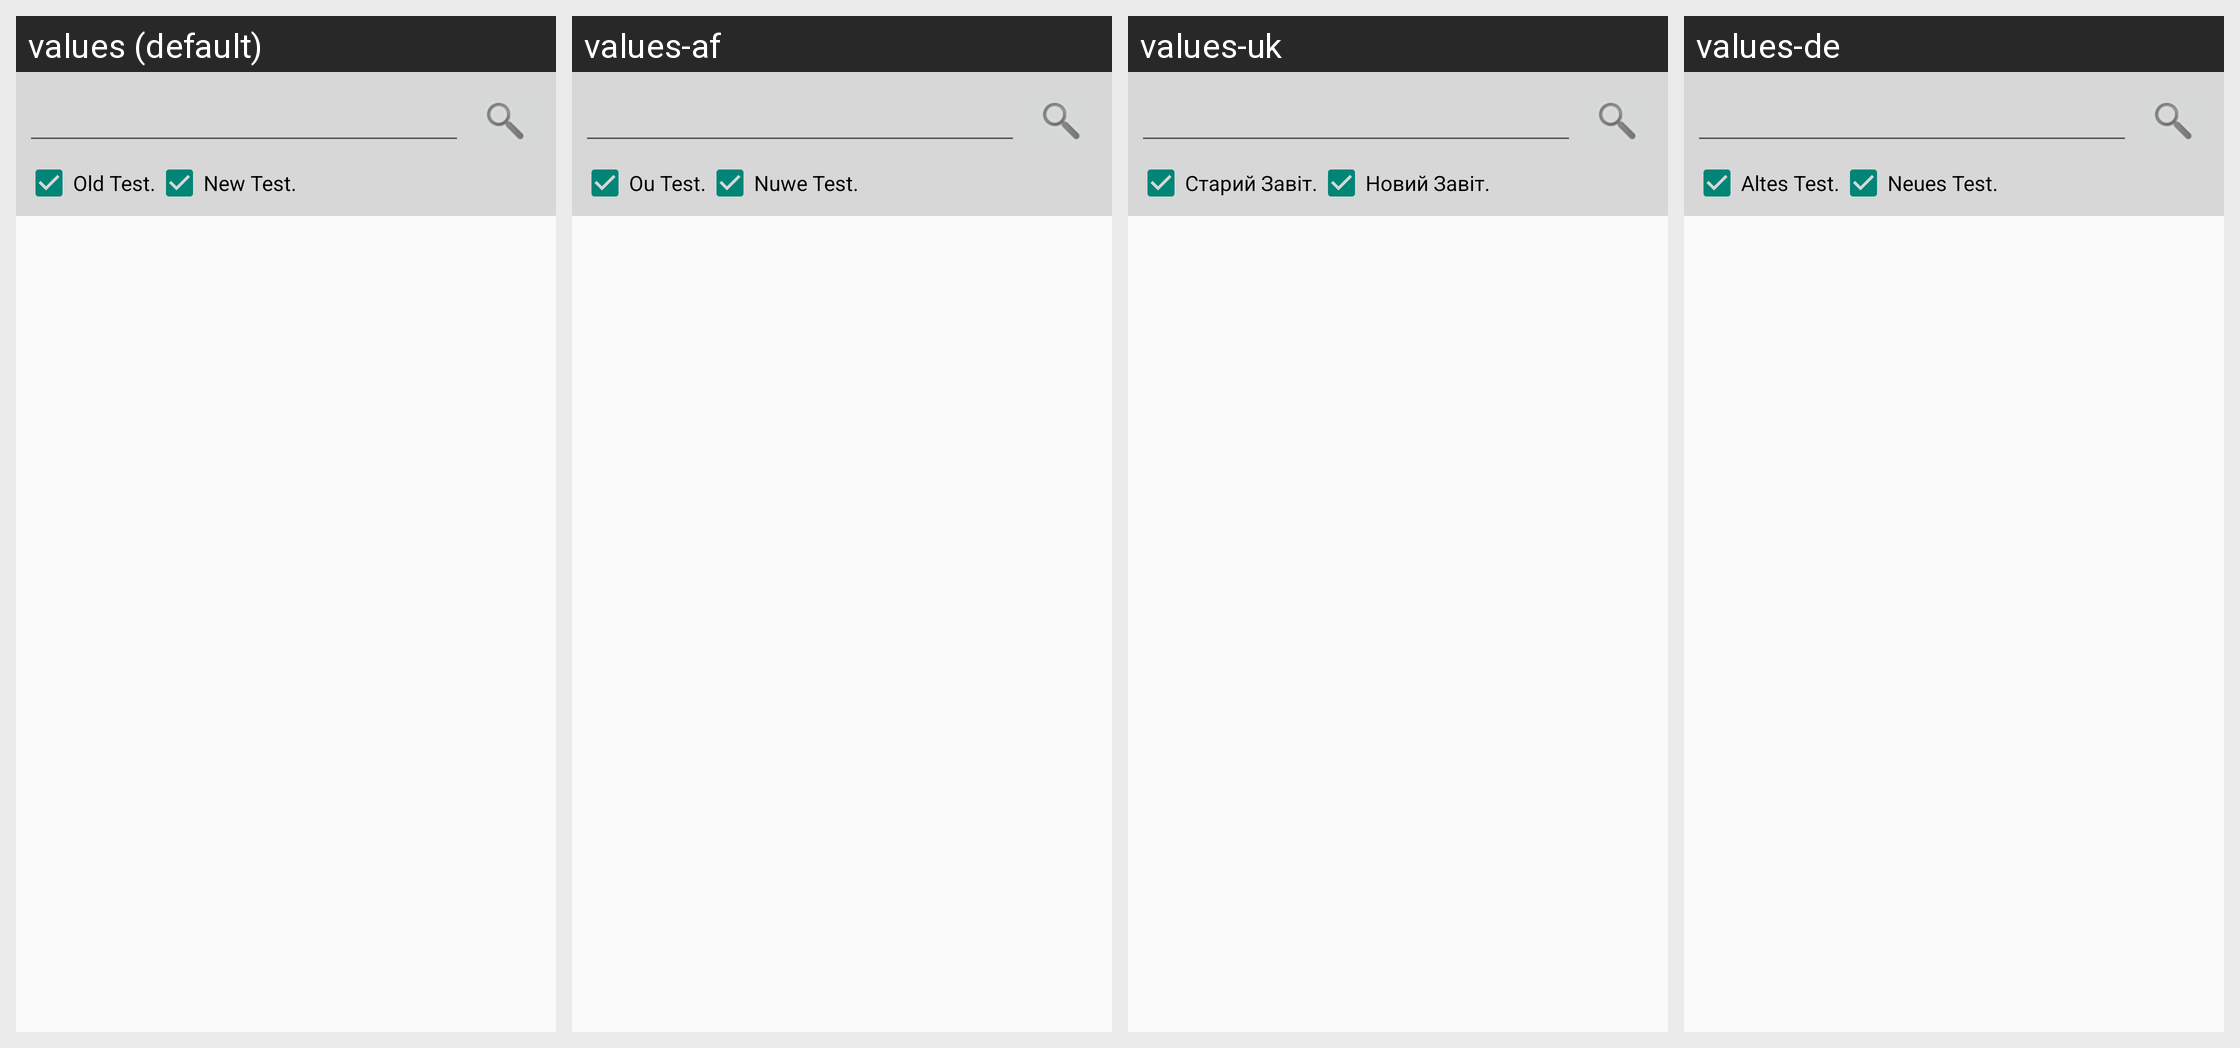

Translations of the strings shown on this Android screen, per locale in the grid:
Android screen res/layout/search2.xml rendered under 4 locales, left to right: values (default), values-af, values-uk, values-de. Device: Nexus 5 (rendered at 1080×1920; each locale shown at half size, 540×960, under a caption strip naming it); theme Theme.Alkitab.
Other locales in the repository, not shown: values-cs, values-es, values-fr, values-in, values-ja, values-ms, values-nl, values-pl, values-pt, values-ro, values-ru, values-zh, values-zh-rCN, values-zh-rTW.
Strings drawn on this screen, with the default value and each locale's value (text and hints the layout hard-codes, and strings that could not be matched under every locale, appear in the picture but are not listed):

perj_lama
  values: Old Test.
  values-af: Ou Test.
  values-uk: Старий Завіт.
  values-de: Altes Test.

perj_baru
  values: New Test.
  values-af: Nuwe Test.
  values-uk: Новий Завіт.
  values-de: Neues Test.
